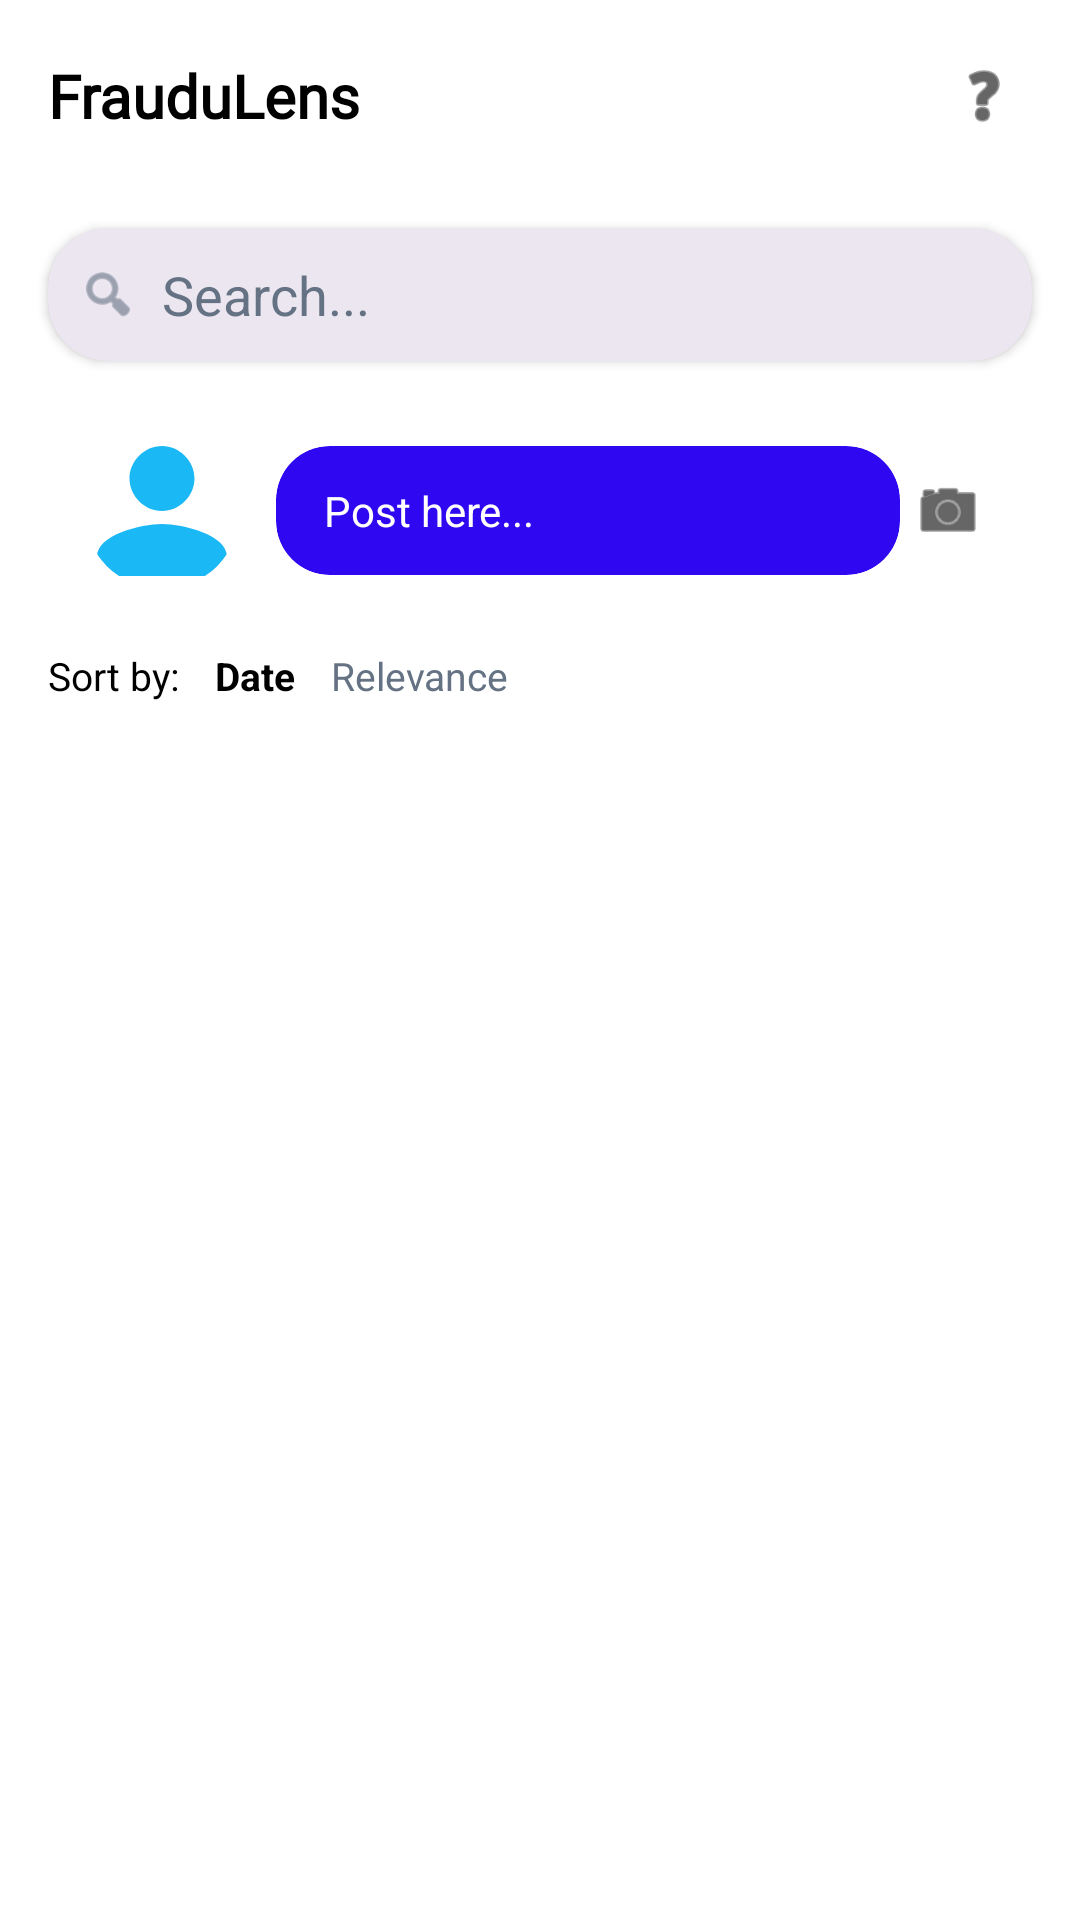

This screen was rendered from an Android layout file. Write that file and the resources it references.
<!-- AndroidManifest.xml: application theme Theme.FrauduLens -->
<!-- res/layout/fragment_community.xml -->
<?xml version="1.0" encoding="utf-8"?>
<androidx.constraintlayout.widget.ConstraintLayout xmlns:android="http://schemas.android.com/apk/res/android"
    xmlns:app="http://schemas.android.com/apk/res-auto"
    android:layout_width="match_parent"
    android:layout_height="match_parent"
    android:background="@color/surface">

    <LinearLayout
        android:id="@+id/header"
        android:layout_width="0dp"
        android:layout_height="wrap_content"
        android:orientation="horizontal"
        android:gravity="center_vertical"
        android:padding="16dp"
        android:background="@color/surface"
        app:layout_constraintTop_toTopOf="parent"
        app:layout_constraintStart_toStartOf="parent"
        app:layout_constraintEnd_toEndOf="parent">

        <TextView
            android:layout_width="0dp"
            android:layout_height="wrap_content"
            android:layout_weight="1"
            android:fontFamily="@font/roboto_bold"
            android:text="@string/app_name"
            android:textColor="@color/textPrimary"
            android:textSize="20sp"
            android:textStyle="bold" />

        <ImageView
            android:id="@+id/ivHelp"
            android:layout_width="32dp"
            android:layout_height="32dp"
            android:src="@android:drawable/ic_menu_help"
            android:tint="@color/textPrimary"
            android:padding="4dp"
            android:clickable="true"
            android:focusable="true"
            android:background="?attr/selectableItemBackground"/>
    </LinearLayout>

    <com.google.android.material.card.MaterialCardView
        android:id="@+id/cardCommunitySearch"
        android:layout_width="0dp"
        android:layout_height="wrap_content"
        android:layout_marginTop="12dp"
        android:layout_marginStart="16dp"
        android:layout_marginEnd="16dp"
        app:cardCornerRadius="20dp"
        app:cardElevation="2dp"
        app:cardBackgroundColor="@color/colorLightPurple"
        app:layout_constraintTop_toBottomOf="@id/header"
        app:layout_constraintStart_toStartOf="parent"
        app:layout_constraintEnd_toEndOf="parent">

        <LinearLayout
            android:layout_width="match_parent"
            android:layout_height="wrap_content"
            android:orientation="horizontal"
            android:gravity="center_vertical"
            android:padding="10dp">

            <ImageView
                android:layout_width="20dp"
                android:layout_height="20dp"
                android:src="@android:drawable/ic_menu_search"
                android:tint="@color/mutedText"/>

            <EditText
                android:id="@+id/etCommunitySearch"
                android:layout_width="0dp"
                android:layout_height="wrap_content"
                android:layout_weight="1"
                android:layout_marginStart="8dp"
                android:background="@android:color/transparent"
                android:hint="@string/community_search_hint"
                android:textColor="@color/textPrimary"
                android:textColorHint="@color/mutedText"
                android:singleLine="true"/>
        </LinearLayout>
    </com.google.android.material.card.MaterialCardView>

    <com.google.android.material.card.MaterialCardView
        android:id="@+id/cardCreatePost"
        android:layout_width="0dp"
        android:layout_height="wrap_content"
        android:layout_marginTop="12dp"
        android:layout_marginStart="16dp"
        android:layout_marginEnd="16dp"
        app:cardCornerRadius="12dp"
        app:cardElevation="0dp"
        app:cardBackgroundColor="@android:color/transparent"
        app:strokeWidth="0dp"
        app:layout_constraintTop_toBottomOf="@id/cardCommunitySearch"
        app:layout_constraintStart_toStartOf="parent"
        app:layout_constraintEnd_toEndOf="parent">

        <LinearLayout
            android:layout_width="match_parent"
            android:layout_height="wrap_content"
            android:orientation="horizontal"
            android:gravity="center_vertical"
            android:padding="12dp">

            <com.google.android.material.imageview.ShapeableImageView
                android:id="@+id/imgCurrentUser"
                android:layout_width="52dp"
                android:layout_height="52dp"
                android:layout_marginEnd="12dp"
                android:src="@drawable/ic_profile"
                android:scaleType="centerCrop"
                app:shapeAppearanceOverlay="@style/ShapeAppearanceOverlay.MaterialComponents.Circular"/>

            <com.google.android.material.card.MaterialCardView
                android:layout_width="0dp"
                android:layout_height="wrap_content"
                android:layout_weight="1"
                app:cardCornerRadius="18dp"
                app:cardElevation="0dp"
                app:cardBackgroundColor="#2f08f1">

                <TextView
                    android:id="@+id/btnOpenCreatePost"
                    android:layout_width="match_parent"
                    android:layout_height="wrap_content"
                    android:text="@string/community_post_here"
                    android:textColor="@android:color/white"
                    android:paddingVertical="12dp"
                    android:paddingHorizontal="16dp"/>
            </com.google.android.material.card.MaterialCardView>

            <ImageView
                android:id="@+id/btnQuickPhoto"
                android:layout_width="32dp"
                android:layout_height="32dp"
                android:src="@android:drawable/ic_menu_camera"
                android:tint="@color/textPrimary"
                android:padding="4dp"/>
        </LinearLayout>
    </com.google.android.material.card.MaterialCardView>

    <LinearLayout
        android:id="@+id/layoutSortRow"
        android:layout_width="0dp"
        android:layout_height="wrap_content"
        android:layout_marginTop="8dp"
        android:layout_marginStart="16dp"
        android:layout_marginEnd="16dp"
        android:orientation="horizontal"
        android:gravity="center_vertical"
        app:layout_constraintTop_toBottomOf="@id/cardCreatePost"
        app:layout_constraintStart_toStartOf="parent"
        app:layout_constraintEnd_toEndOf="parent">

        <TextView
            android:layout_width="wrap_content"
            android:layout_height="wrap_content"
            android:text="@string/community_sort_by"
            android:textColor="@color/textPrimary"
            android:textSize="13sp"/>

        <TextView
            android:id="@+id/tvSortDate"
            android:layout_width="wrap_content"
            android:layout_height="wrap_content"
            android:layout_marginStart="12dp"
            android:text="@string/community_sort_date"
            android:textColor="@color/textPrimary"
            android:textSize="13sp"
            android:textStyle="bold"/>

        <TextView
            android:id="@+id/tvSortRelevance"
            android:layout_width="wrap_content"
            android:layout_height="wrap_content"
            android:layout_marginStart="12dp"
            android:text="@string/community_sort_relevance"
            android:textColor="@color/mutedText"
            android:textSize="13sp"/>
    </LinearLayout>

    <androidx.recyclerview.widget.RecyclerView
        android:id="@+id/rvCommunityPosts"
        android:layout_width="0dp"
        android:layout_height="0dp"
        android:layout_marginTop="12dp"
        android:layout_marginBottom="8dp"
        app:layout_constraintTop_toBottomOf="@id/layoutSortRow"
        app:layout_constraintBottom_toBottomOf="parent"
        app:layout_constraintStart_toStartOf="parent"
        app:layout_constraintEnd_toEndOf="parent"
        android:clipToPadding="false"
        android:paddingBottom="16dp"/>
</androidx.constraintlayout.widget.ConstraintLayout>
<!-- resources referenced by this layout -->
<resources>
  <color name="colorLightPurple">#ECE6F0</color>
  <color name="mutedText">#647283</color>
  <color name="surface">#FFFFFF</color>
  <color name="textPrimary">#000000</color>
  <!-- drawable ic_profile (drawable) -->
  <?xml version="1.0" encoding="utf-8"?>
  <vector xmlns:android="http://schemas.android.com/apk/res/android"
      android:width="24dp" android:height="24dp" android:viewportWidth="24" android:viewportHeight="24">
      <path android:fillColor="@color/secondaryColor" android:pathData="M12 12c2.7 0 5-2.3 5-5s-2.3-5-5-5-5 2.3-5 5 2.3 5 5 5zm0 2c-3.3 0-10 1.7-10 5v3h20v-3c0-3.3-6.7-5-10-5z"/>
  </vector>
  <string name="app_name">FrauduLens</string>
  <string name="community_post_here">Post here...</string>
  <string name="community_search_hint">Search...</string>
  <string name="community_sort_by">Sort by:</string>
  <string name="community_sort_date">Date</string>
  <string name="community_sort_relevance">Relevance</string>
  <style name="ShapeAppearanceOverlay.MaterialComponents.Circular" parent="">
          <item name="cornerFamily">rounded</item>
          <item name="cornerSize">50%</item>
      </style>
  <style name="Theme.FrauduLens" parent="Theme.MaterialComponents.DayNight.NoActionBar">
          <item name="colorPrimary">@color/primaryColor</item>
          <item name="colorPrimaryVariant">@color/primaryVariant</item>
          <item name="colorSecondary">@color/secondaryColor</item>
          <item name="android:statusBarColor">@color/primaryVariant</item>
          <item name="android:navigationBarColor">@color/primaryVariant</item>
          <item name="android:windowLayoutInDisplayCutoutMode">never</item>
          <item name="materialCardViewStyle">@style/Widget.MaterialComponents.CardView</item>
          <item name="android:windowBackground">@drawable/gradient_bg</item>
          <item name="android:fontFamily">sans-serif</item>
      </style>
  <color name="secondaryColor">#1BB8F6</color>
  <color name="primaryColor">#2F08F1</color>
  <color name="primaryVariant">#271589</color>
  <!-- drawable gradient_bg (drawable) -->
  <?xml version="1.0" encoding="utf-8"?>
  <shape xmlns:android="http://schemas.android.com/apk/res/android" android:shape="rectangle">
      <gradient
          android:angle="90"
          android:startColor="@color/colorDarkPurple"
          android:centerColor="@color/colorDarkPurple"
          android:centerY="0.5"
          android:endColor="@color/colorBlue"
          android:type="linear" />
  </shape>
  <color name="colorDarkPurple">#271589</color>
  <color name="colorBlue">#1BB8F6</color>
</resources>
